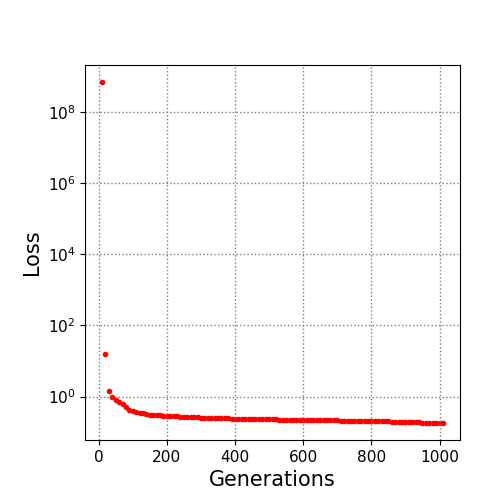

The file beside this chart, header and first rows:
10.0, 700000000.0
20.0, 15.83
30.0, 1.465
40.0, 0.9546
50.0, 0.7999
60.0, 0.7012
70.0, 0.6021
80.0, 0.4943
90.0, 0.4264
100.0, 0.4015
110.0, 0.3727
120.0, 0.3547
130.0, 0.3351
140.0, 0.3203
150.0, 0.3119
160.0, 0.3023
170.0, 0.2964
180.0, 0.2932
190.0, 0.2893
200.0, 0.2864
210.0, 0.278
220.0, 0.2773
230.0, 0.2756
240.0, 0.2733
250.0, 0.2712
260.0, 0.2702
270.0, 0.2633
280.0, 0.2608
290.0, 0.2578
300.0, 0.2499
310.0, 0.2498
320.0, 0.2498
330.0, 0.2495
340.0, 0.2453
350.0, 0.2443
360.0, 0.2429
370.0, 0.2426
380.0, 0.2416
390.0, 0.2391
400.0, 0.2353
410.0, 0.2342
420.0, 0.2331
430.0, 0.2321
440.0, 0.2318
450.0, 0.2318
460.0, 0.2302
470.0, 0.2297
480.0, 0.2292
490.0, 0.2291
500.0, 0.2289
510.0, 0.228
520.0, 0.2275
530.0, 0.2255
540.0, 0.2225
550.0, 0.2225
560.0, 0.2218
570.0, 0.2192
580.0, 0.2192
590.0, 0.2192
600.0, 0.2177
610.0, 0.2174
... 40 more rows
